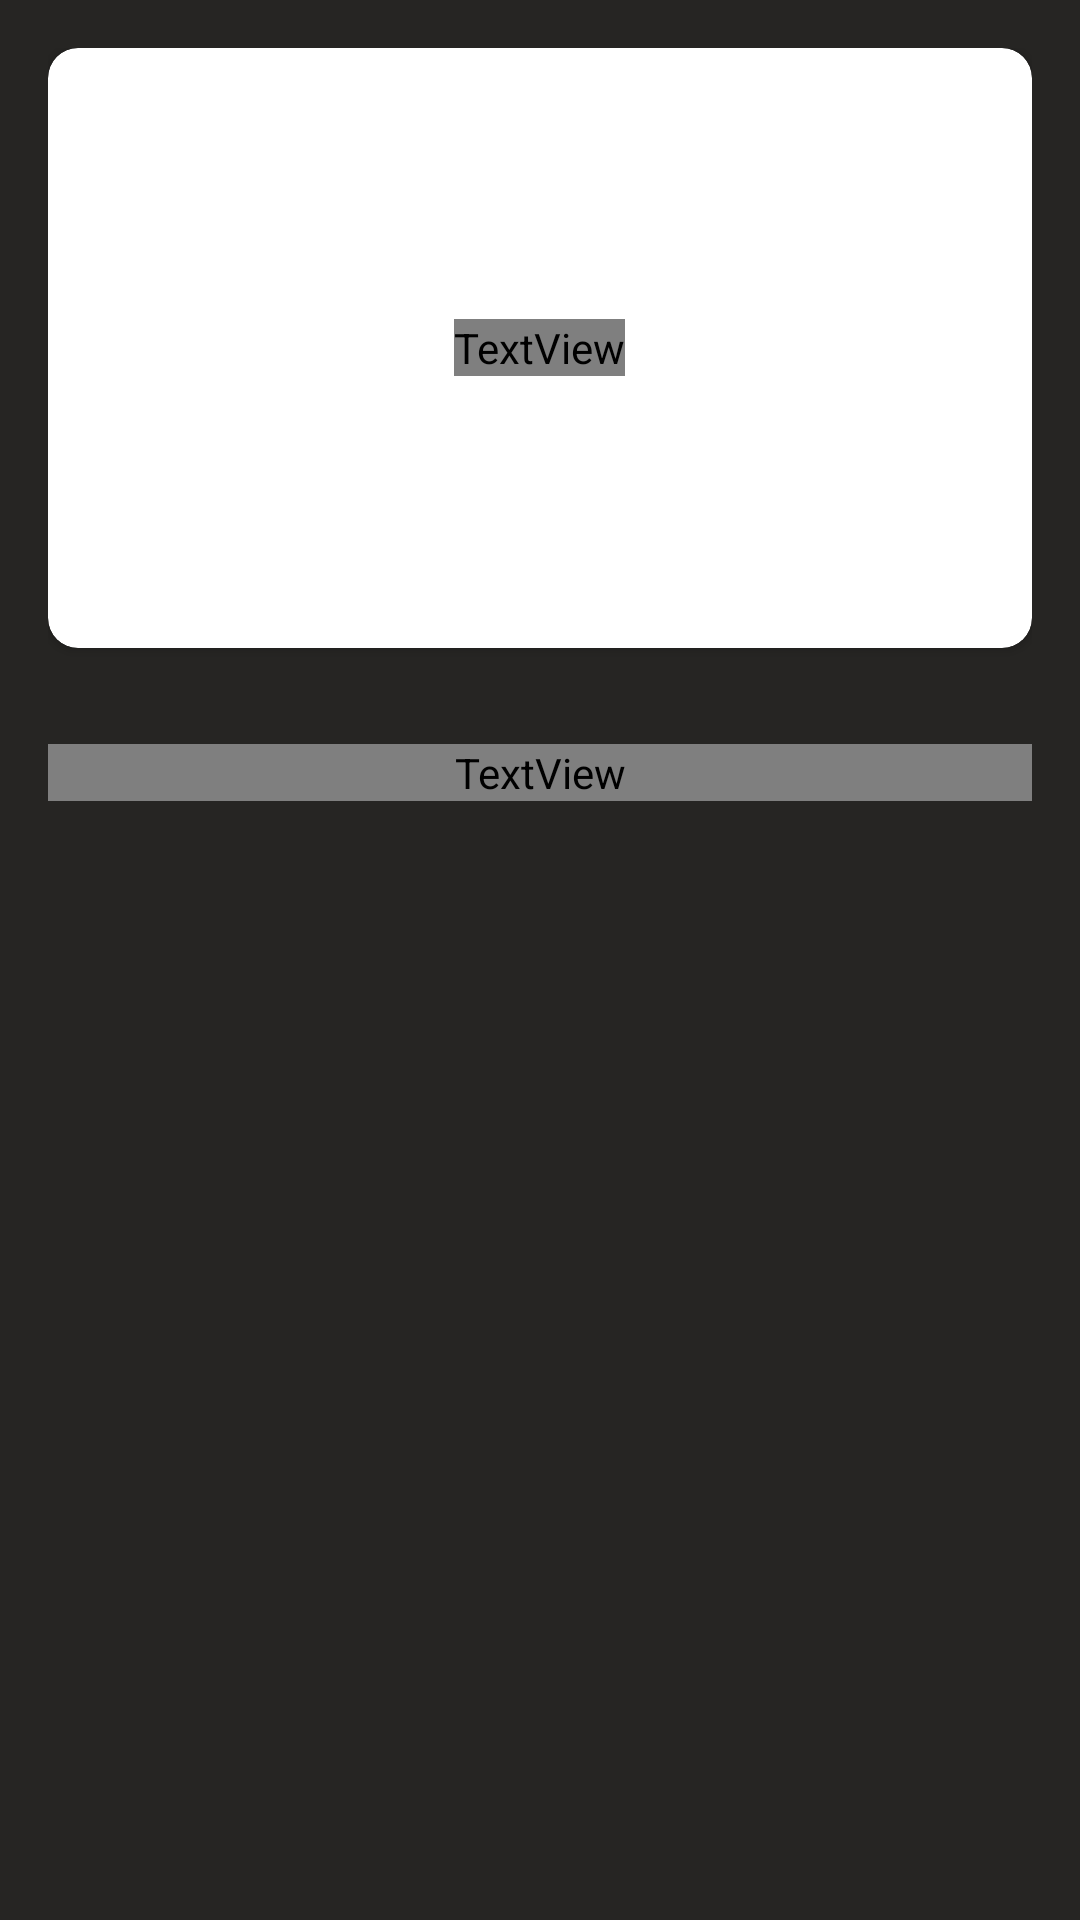

Android layout source for this screen:
<!-- AndroidManifest.xml: application theme Theme.FoodProject -->
<!-- res/layout/fragment_third.xml -->
<?xml version="1.0" encoding="utf-8"?>
<androidx.core.widget.NestedScrollView xmlns:android="http://schemas.android.com/apk/res/android"
    xmlns:app="http://schemas.android.com/apk/res-auto"
    xmlns:tools="http://schemas.android.com/tools"
    android:layout_width="match_parent"
    android:layout_height="match_parent"
    android:background="@color/mediumGray"
    tools:context=".fragments.ThirdFragment">

    <LinearLayout
        android:layout_width="match_parent"
        android:layout_height="wrap_content"
        android:orientation="vertical"
        android:padding="16dp">

        <androidx.cardview.widget.CardView
            android:layout_width="match_parent"
            android:layout_height="200dp"
            android:layout_marginBottom="16dp"
            app:cardCornerRadius="10dp">

            <ImageView
                android:layout_width="match_parent"
                android:layout_height="match_parent"
                android:scaleType="centerCrop"
                android:src="@drawable/banner_new" />

            <TextView
                android:layout_width="wrap_content"
                android:layout_height="wrap_content"
                android:layout_gravity="center"
                android:fontFamily="@font/amarante"
                android:text="Món ăn mới"
                android:textColor="@color/white"
                android:textSize="32sp"
                android:textStyle="bold" />

        </androidx.cardview.widget.CardView>

        <androidx.recyclerview.widget.RecyclerView
            android:id="@+id/new_items_recycler"
            android:layout_width="match_parent"
            android:layout_height="wrap_content"
            android:layout_marginBottom="16dp" />

        <TextView
            android:layout_width="match_parent"
            android:layout_height="wrap_content"
            android:fontFamily="@font/amarante"
            android:text="Sắp ra mắt"
            android:textColor="@color/white"
            android:textSize="24sp"
            android:textStyle="bold"
            android:layout_marginBottom="8dp" />

        <androidx.recyclerview.widget.RecyclerView
            android:id="@+id/upcoming_recycler"
            android:layout_width="match_parent"
            android:layout_height="wrap_content" />

    </LinearLayout>

</androidx.core.widget.NestedScrollView>
<!-- resources referenced by this layout -->
<resources>
  <color name="mediumGray">#262523</color>
  <color name="white">#FFFFFFFF</color>
  <style name="Theme.FoodProject" parent="Theme.MaterialComponents.DayNight.NoActionBar">
          
          <item name="colorPrimary">@color/purple_500</item>
          <item name="colorPrimaryVariant">@color/purple_700</item>
          <item name="colorOnPrimary">@color/white</item>
          
          <item name="colorSecondary">@color/teal_200</item>
          <item name="colorSecondaryVariant">@color/teal_700</item>
          <item name="colorOnSecondary">@color/black</item>
          
          <item name="android:statusBarColor">?attr/colorPrimaryVariant</item>
          
      </style>
  <color name="purple_500">#FF5353</color>
  <color name="purple_700">#FF5353</color>
  <color name="teal_200">#FF03DAC5</color>
  <color name="teal_700">#FF018786</color>
  <color name="black">#FF000000</color>
</resources>
